Photos from the image-classification dataset "hsv_dataset" in the GitHub repository mizanulridhoaohana/klasifikasi_buah. Its 3 classes are: manggis, pisang, rambutan.

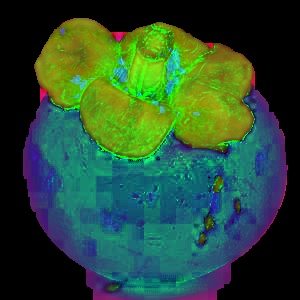
Label: manggis

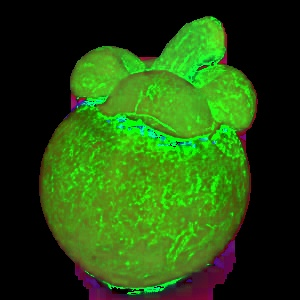
Label: manggis

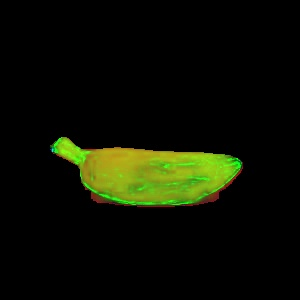
Label: pisang

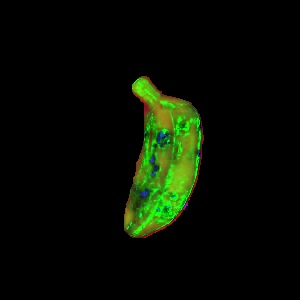
Label: pisang

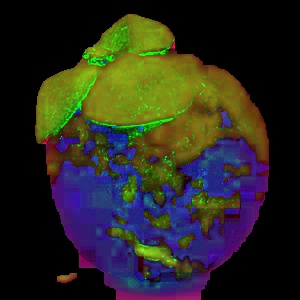
Label: manggis

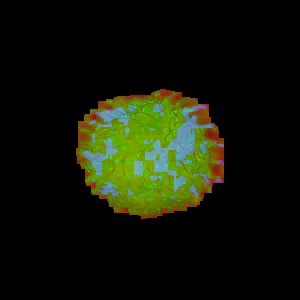
Label: rambutan
